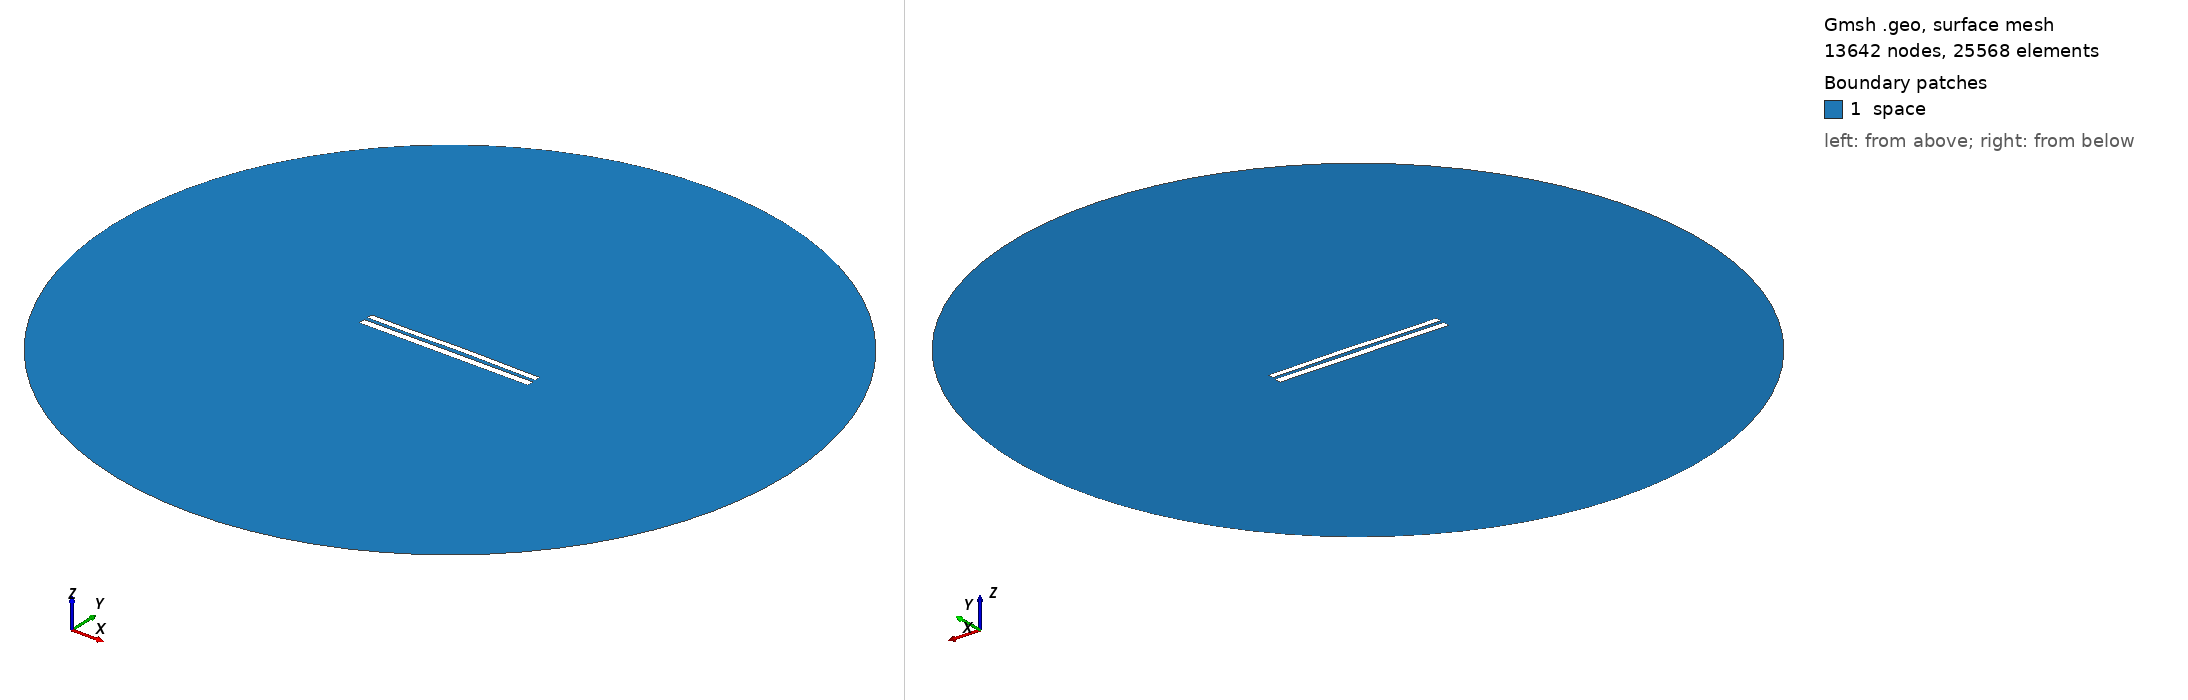

Gmsh geometry script, surface-meshed: 13642 nodes, 25568 surface elements. Boundary patches (legend numbers): 1 space. Left view from above one corner, right view from below the opposite corner. Legend entries are the model's physical surfaces. The drawing asked Gmsh for element sizes between 1% and 20% of the model's largest extent; the script's own settings can give other sizes.

=== 7857.geo (drawn) ===
//---------------------------------------
// Geometry kernel
//---------------------------------------

SetFactory("OpenCASCADE");



//---------------------------------------
// Parameters of the geometry
//---------------------------------------

// Overetch of the upper plate
overetch = 0.25;

// Distance between the plates
distance = 2.0;

// Discretization over the x axis (for the deformation)
nx = 50; 

// Length of the plate
L = 100 - overetch; 

// Number of modes
n = 4; 

// 1st mode coefficient
coeff(1) = 0.0;
beta(1) = 0.596864 * 3.1415926535 / L;

// 2nd mode coefficient
coeff(2) = 0.15;
beta(2) = 1.49418 * 3.1415926535 / L;

// 3rd mode coefficient
coeff(3) = -0.075;
beta(3) = 2.50025 * 3.1415926535 / L;

// 4th mode coefficient
coeff(4) = -0.075;
beta(4) = 3.49999 * 3.1415926535 / L;



//---------------------------------------
// Upper plate (deformed rectangle)
//---------------------------------------

// Coordiantes of the upper plate
xmin = -50;
xmax = 50 - overetch;

// Height of the upper plate
yheight = 4 - 2 * overetch;

// Indexes of the points
UpperID[] = {};
LowerID[] = {};
LeftID[] = {};
RightID[] = {};

// Point index
p = 1;

// Horizontal edges
For i In {1:nx}
    x = xmin + (i-1)*(xmax - xmin)/(nx-1);

    y_bottom = distance / 2 + overetch;
    For j In {1:n}
        C = (Cosh(beta(j)*L) + Cos(beta(j)*L)) / (Sinh(beta(j)*L) + Sin(beta(j)*L));
        y_bottom  = y_bottom + coeff(j) * (Cosh(beta(j)*(x+50)) - Cos(beta(j)*(x+50)) - C * (Sinh(beta(j)*(x+50)) - Sin(beta(j)*(x+50))));
    EndFor

    y_top = y_bottom + yheight;

    Point(p) = {x, y_top, 0, 1.0};
    UpperID[i] = p;
    p = p + 1;

    Point(p) = {x, y_bottom, 0, 1.0};
    LowerID[i] = p;
    p = p + 1;
EndFor

// Create point lists
UpperPts[] = {}; LowerPts[] = {};
For i In {1:nx}
  UpperPts[] += {UpperID[i]};
  LowerPts[] += {LowerID[i]};
EndFor

// Build splines
Spline(1) = {UpperPts[]};
Spline(2) = {LowerPts[]};
Line(3) = {LowerPts[nx-1], UpperPts[nx-1]};
Line(4) = {LowerPts[0], UpperPts[0]};

// Build the plane surface
Curve Loop(1) = {2, 3, -1, -4};
Plane Surface(1) = {1};



//---------------------------------------
// Lower plate (rectangle)
//---------------------------------------

// Vertices
Point(1001) = {-50, -1, 0, 1.0};
Point(1002) = { 50, -1, 0, 1.0};
Point(1003) = { 50,  -5, 0, 1.0};
Point(1004) = {-50,  -5, 0, 1.0};

// Edges
Line(5) = {1001, 1002};
Line(6) = {1002, 1003};
Line(7) = {1003, 1004};
Line(8) = {1004, 1001};

// Plane surface
Line Loop(2) = {5, 6, 7, 8};
Plane Surface(2) = {2}; 



//---------------------------------------
// Outer (fictious) boundary
//---------------------------------------

// Points
Point(1005) = {0, 0, 0};       // Center
Point(1006) = {200, 0, 0};     // Start point
Point(1007) = {0, 200, 0};     // 90 degrees
Point(1008) = {-200, 0, 0};    // 180 degrees
Point(1009) = {0, -200, 0};    // 270 degrees

// Circle arcs (each needs start, center, end)
Circle(9) = {1006, 1005, 1007};
Circle(10) = {1007, 1005, 1008};
Circle(11) = {1008, 1005, 1009};
Circle(12) = {1009, 1005, 1006};

// Plane surface for the entire domain
Curve Loop(3) = {9, 10, 11, 12};
Surface(3) = {3};

// Subtract the plates from the whole domain to obtain the actual domain where we want to solve the equations
BooleanDifference{ Surface{3}; Delete; }{ Surface{1}; Surface{2}; Delete; }




//---------------------------------------
// Transfinite Lines/Curves
//---------------------------------------

// Set the number of points on the boundaries
r = 7;

// Plates
Transfinite Curve {1, 2} = 50*r Using Progression 1;
Transfinite Curve {3, 4} = 2*r Using Progression 1;
Transfinite Line {5, 7} = 50*r Using Progression 1;
Transfinite Line {6, 8} = 2*r Using Progression 1;

// Outer boundary
Transfinite Line {9, 10, 11, 12} = 20 Using Progression 1;



//---------------------------------------
// Physical groups
//---------------------------------------                

// Physical curves (boundaries)
Physical Line("force_segment", 10) = {2};
Physical Line("upper_plate", 11) = {1, 3, 4};
Physical Line("lower_plate", 12) = {5, 6, 7, 8};
Physical Line("boundary", 20) = {9, 10, 11, 12};

// Physical Surfaces
Physical Surface("space", 30) = {3};



//---------------------------------------
// 6. Generate the Mesh
//---------------------------------------

// 2D mesh generation
Mesh 2;
